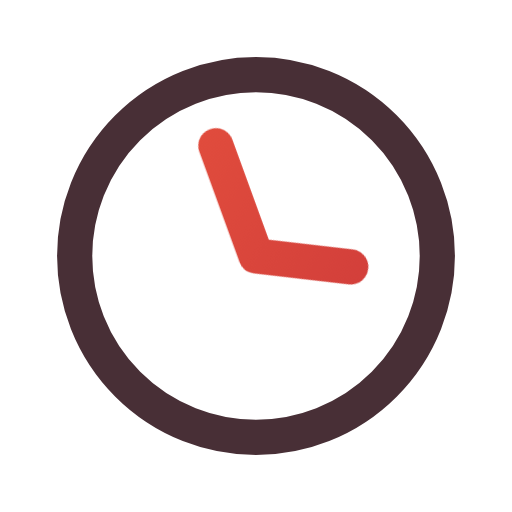
t = 0.00 s
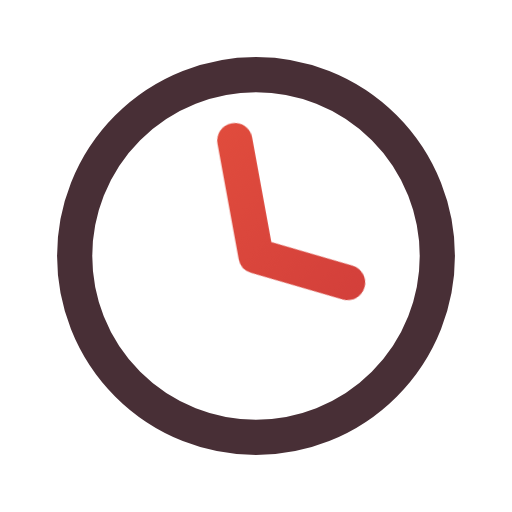
t = 0.16 s
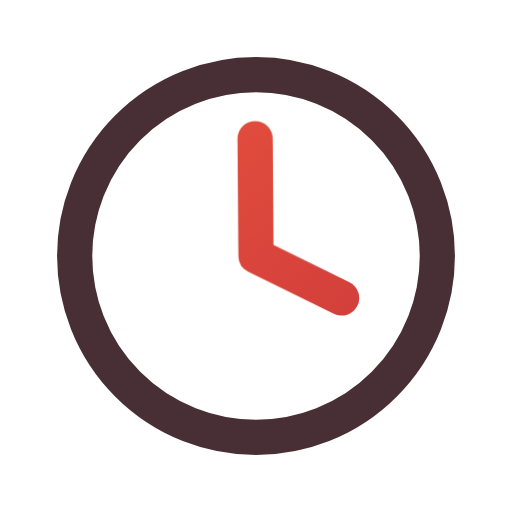
t = 0.34 s
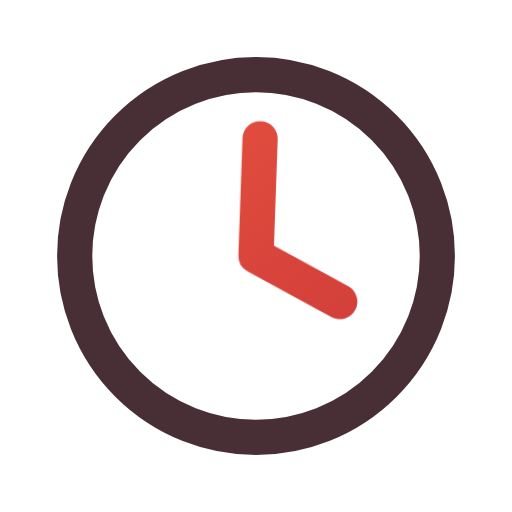
t = 0.46 s
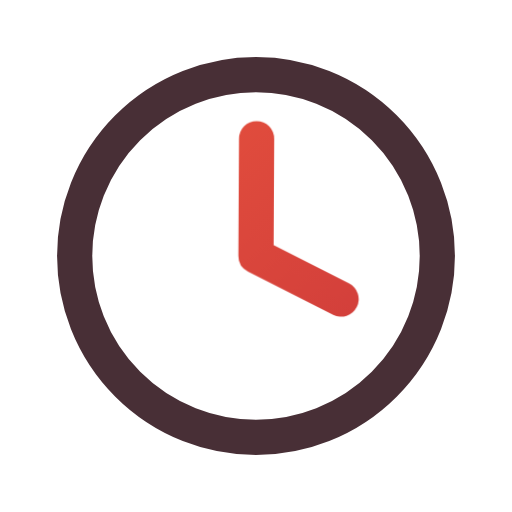
t = 0.66 s
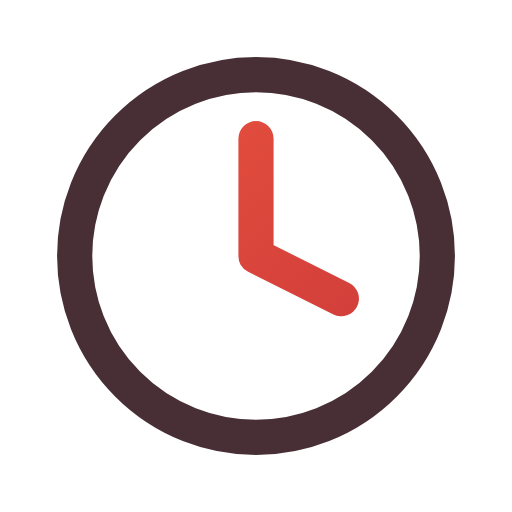
t = 0.80 s

The animated SVG that drew these frames (rendered in a browser with its animation timeline set to each time). Animation: 1 CSS @keyframes rule; one cycle of 0.80 s.

<svg xmlns="http://www.w3.org/2000/svg" width="24" height="24" viewBox="0 0 24 24" fill="none" role="img" aria-label="Clock" class="ecui-clock-light-motion">
<title>Clock</title>
<desc>The minute hand advances through a small interval and settles.</desc>
<defs><linearGradient id="ecui-clock-light-motion-accent" gradientUnits="userSpaceOnUse" x1="4" y1="3" x2="20" y2="22"><stop stop-color="#E9543E" style="stop-color:var(--ec-icon-accent,#E9543E)"/><stop offset="1" stop-color="#C93639" style="stop-color:var(--ec-icon-accent-end,#C93639)"/></linearGradient></defs>
<style>@media(prefers-reduced-motion:no-preference){.ecui-clock-light-motion .p1{transform-box:view-box;transform-origin:12px 12px;animation:ecui-clock-light-motion-p1 800ms cubic-bezier(.3,0,.2,1) 1 backwards}@keyframes ecui-clock-light-motion-p1{0%{transform:rotate(-20deg)}26%{transform:rotate(-10deg)}58%{transform:rotate(2deg)}82%{transform:rotate(0.3deg)}100%{transform:rotate(0deg)}}}</style>
<path class="p0" d="M3.5 12a8.5 8.5 0 1 0 17 0a8.5 8.5 0 1 0 -17 0Z" fill="none" stroke="#482F36" stroke-width="1.65" stroke-linecap="round" stroke-linejoin="round" style="stroke:var(--ec-icon-ink,#482F36)"/>
<path class="p1" d="M12 6.5V12L16 14" fill="none" stroke="url(#ecui-clock-light-motion-accent)" stroke-width="1.65" stroke-linecap="round" stroke-linejoin="round"/>
</svg>
